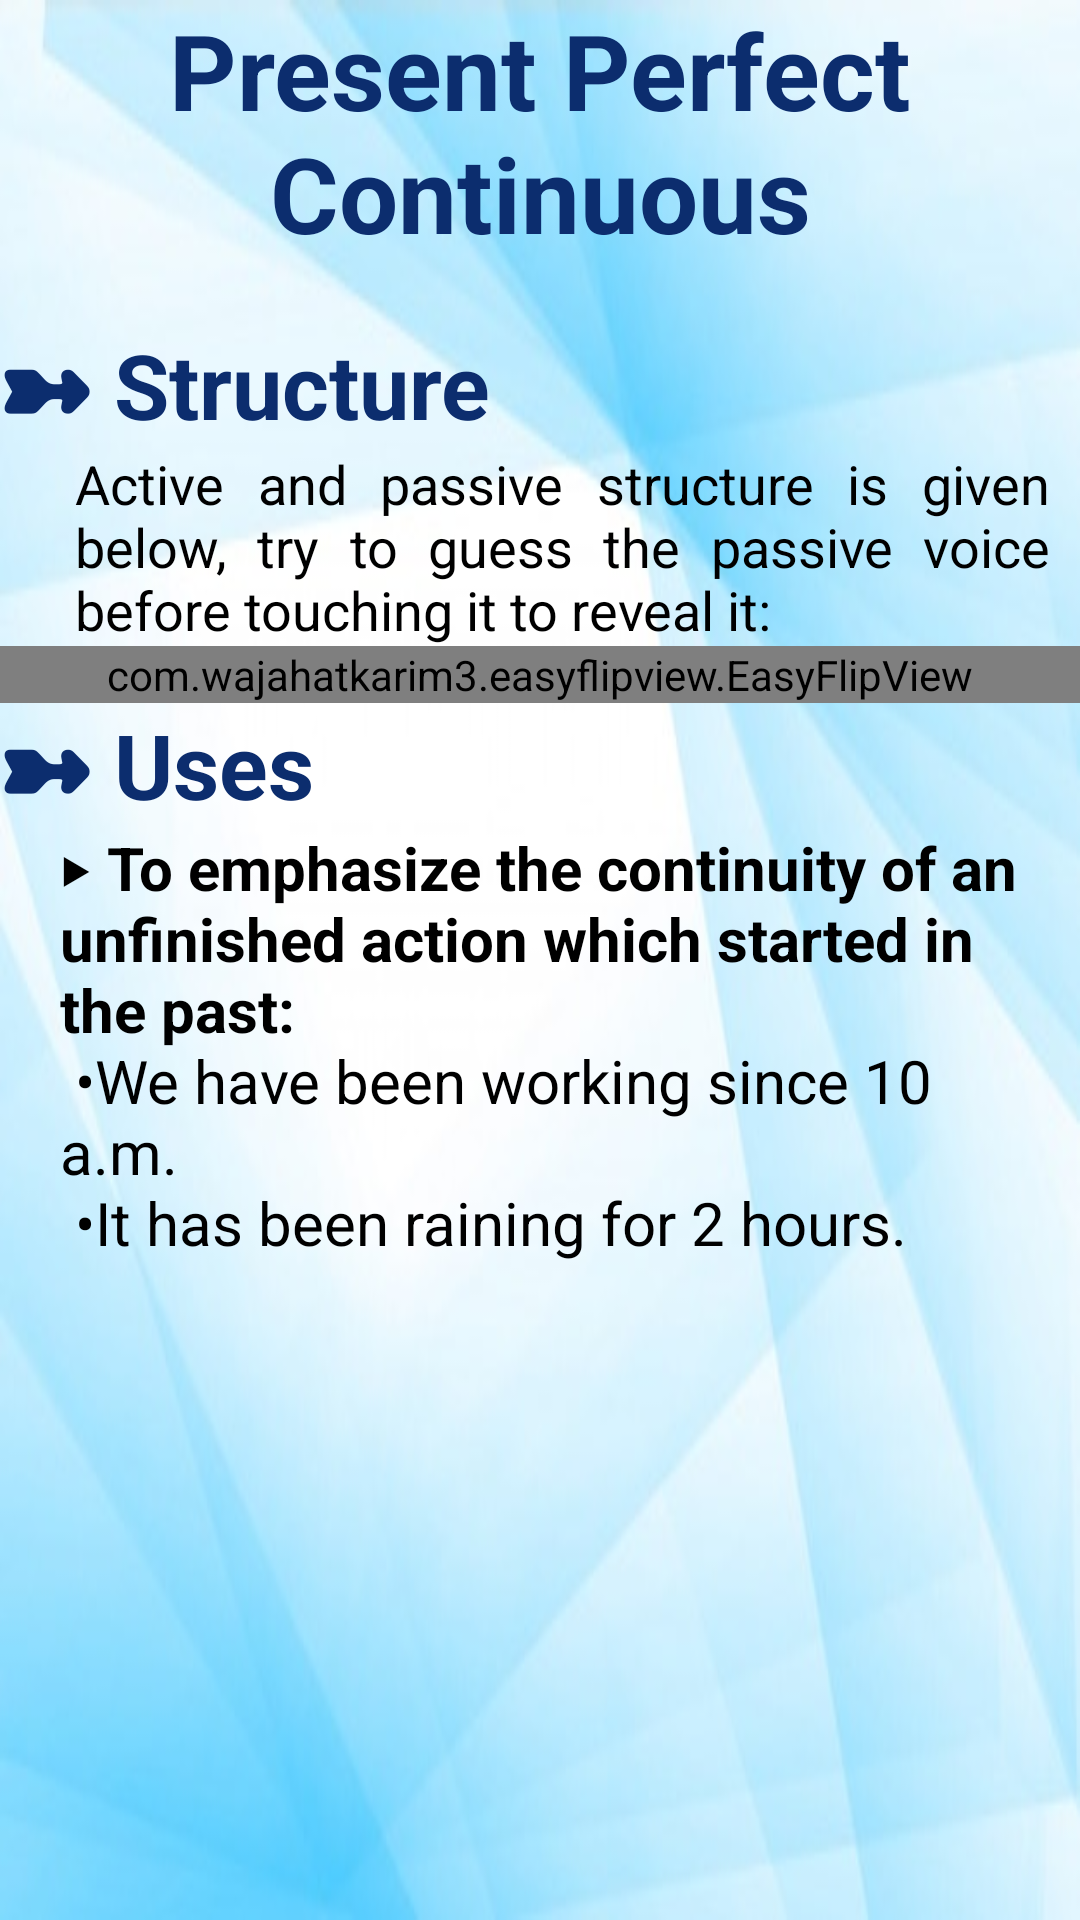

Produce the Android XML layout that renders to this screen, including the resource entries it uses.
<!-- AndroidManifest.xml: application theme AppTheme -->
<!-- res/layout/activity_present_perfect_continuous.xml -->
<?xml version="1.0" encoding="utf-8"?>
<LinearLayout xmlns:android="http://schemas.android.com/apk/res/android"
    xmlns:app="http://schemas.android.com/apk/res-auto"
    xmlns:tools="http://schemas.android.com/tools"
    android:layout_width="match_parent"
    android:layout_height="match_parent"
    tools:context=".worksheet"
    android:background="@drawable/quizbg"
    android:orientation="vertical">
    <ScrollView
        android:layout_width="match_parent"
        android:layout_height="match_parent">

        <LinearLayout
            android:layout_width="match_parent"
            android:layout_height="match_parent"
            android:orientation="vertical">
            <TextView
                android:layout_width="match_parent"
                android:layout_height="wrap_content"
                android:layout_marginBottom="20dp"
                android:text="Present Perfect Continuous"
                android:textAlignment="center"
                android:textColor="#0C2D6E"
                android:textSize="35dp"
                android:textStyle="bold" />

            <TextView
                android:layout_width="match_parent"
                android:layout_height="wrap_content"
                android:text="➼ Structure"
                android:textColor="#0C2D6E"
                android:textSize="30dp"
                android:textStyle="bold"/>
            <TextView
                android:layout_width="match_parent"
                android:layout_height="wrap_content"
                android:textSize="18dp"
                android:layout_marginRight="10dp"
                android:justificationMode="inter_word"
                android:text="Active and passive structure is given below, try to guess the passive voice before touching it to reveal it:"
                android:layout_marginLeft="25dp"
                android:textColor="@android:color/black"
                />
            <com.wajahatkarim3.easyflipview.EasyFlipView
                android:layout_width="match_parent"
                android:layout_height="wrap_content"
                app:flipOnTouch="true"
                app:flipEnabled="true"
                app:flipDuration="400"
                app:flipFrom="right"
                app:flipType="horizontal"
                app:autoFlipBack="false"
                >

                
                <TextView
                    android:layout_width="match_parent"
                    android:layout_height="200dp"
                    android:text="@string/present_perfect_continuous_passive"
                    android:textSize="25dp"
                    android:textAlignment="center"
                    android:gravity="center"
                    android:textColor="@android:color/white"
                    android:background="@drawable/blueboardbg"
                    android:layout_margin="20dp"/>

                
                <TextView
                    android:layout_width="match_parent"
                    android:layout_height="200dp"
                    android:text="@string/present_perfect_continuous_active"
                    android:textSize="25dp"
                    android:textAlignment="center"
                    android:gravity="center"
                    android:textColor="@android:color/white"
                    android:background="@drawable/blueboardbg"
                    android:layout_margin="20dp"/>

            </com.wajahatkarim3.easyflipview.EasyFlipView>

            <TextView
                android:layout_width="match_parent"
                android:layout_height="wrap_content"
                android:text="➼ Uses"
                android:textColor="#0C2D6E"
                android:textSize="30dp"
                android:textStyle="bold"/>
            <TextView
                android:layout_width="match_parent"
                android:layout_height="wrap_content"
                android:textColor="@android:color/black"
                android:layout_marginLeft="20dp"
                android:layout_marginRight="10dp"
                android:textSize="20dp"
                android:text="@string/present_perfect_continuous_uses"

                />

        </LinearLayout>
    </ScrollView>

</LinearLayout>
<!-- resources referenced by this layout -->
<resources>
  <!-- drawable blueboardbg: jpg bitmap (drawable-xxhdpi, 717449 bytes) -->
  <!-- drawable quizbg: jpg bitmap (drawable-xxhdpi, 29667 bytes) -->
  <string name="present_perfect_continuous_active">
          <b>Active</b>\n\n
          Has/Have been studying\n
          Eg: I have been studying English for the last 10 years.\n
          (Touch here to see passive)
      </string>
  <string name="present_perfect_continuous_passive">
          <b>Passive</b>\n\n
          Has/have been being studied\n
          Eg: English has been being studied for the last 10 years by us.
      </string>
  <string name="present_perfect_continuous_uses">
          <b>‣ To emphasize the continuity of an unfinished action which started in the past:</b>\n
  •We have been working since 10 a.m.\n
  •It has been raining for 2 hours.\n\n
      </string>
  <style name="AppTheme" parent="Theme.AppCompat.Light.NoActionBar">
          
          <item name="colorPrimary">@color/colorPrimary</item>
          <item name="colorPrimaryDark">#0C2D6E</item>
          <item name="colorAccent">@color/colorAccent</item>
      </style>
  <color name="colorPrimary">#3F51B5</color>
  <color name="colorAccent">#FF4081</color>
</resources>
